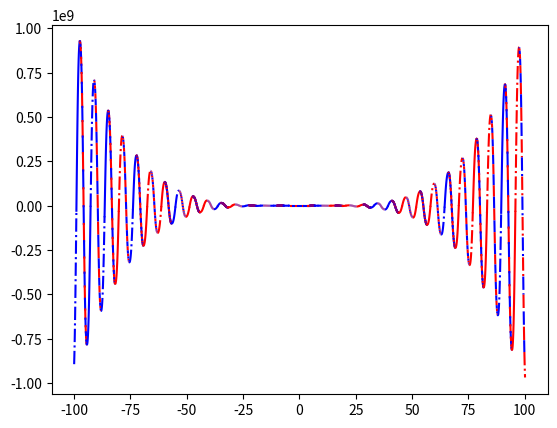

The matplotlib source for this figure:
import numpy as np
import matplotlib.pyplot as plt

limit = 100
step = 0.1
increase_higt = True
color = 'r'
line_style = '-.'

x_change = {-limit: 'inc'}

x = np.arange(-limit, limit, step)

a, b, c, d, e = -12, -18, 5, 10, -30

def f(x):
    func = a*x**4*np.sin(np.cos(x)) + b*x**3 + c*x**2 + d*x + e
    return func

def switch_color():
    global color
    if color == 'r':
        color = 'b'
    else:
        color = 'r'
    return color

def switch_line():
    global line_style
    if line_style == '-':
        line_style = '-.'
    else:
        line_style = '-'
    return line_style

x_min = -limit
f_min = f(-limit)

for x_cur in x:
    if f(x_cur) < f_min:
        f_min = np.round(f(x_cur), 2)
        x_min = np.round(x_cur, 2)

print(x_min, f_min)

for i in range(len(x)-1):
    if (f(x[i]) > 0 and f(x[i+1]) < 0) or (f(x[i]) < 0 and f(x[i+1]) > 0):
        x_change [x[i]] = 'zero'
    if increase_higt:
        if f(x[i]) > f(x[i+1]):
            x_change[x[i]] = 'inc'
    else:
        if f(x[i]) < f(x[i+1]):
            increase_higt = True
            x_change[x[i]] = 'inc'

x_change[limit] = 'inc'
print(x_change)

x_keys = [x for x in x_change]
x_keys.sort()
print(x_keys)

for i in range(len(x_keys) - 1):
    x_cur = np.arange(x_keys[i], x_keys[i+1] + step, step)
    if x_change.get(x_keys[i]) == 'zero':
        switch_line()
    else: # x_change.get(x_keys[i]) == 'inc':
        switch_color()
    plt.rcParams['lines.linestyle'] = line_style
    plt.plot(x_cur, f(x_cur), color)

plt.show()